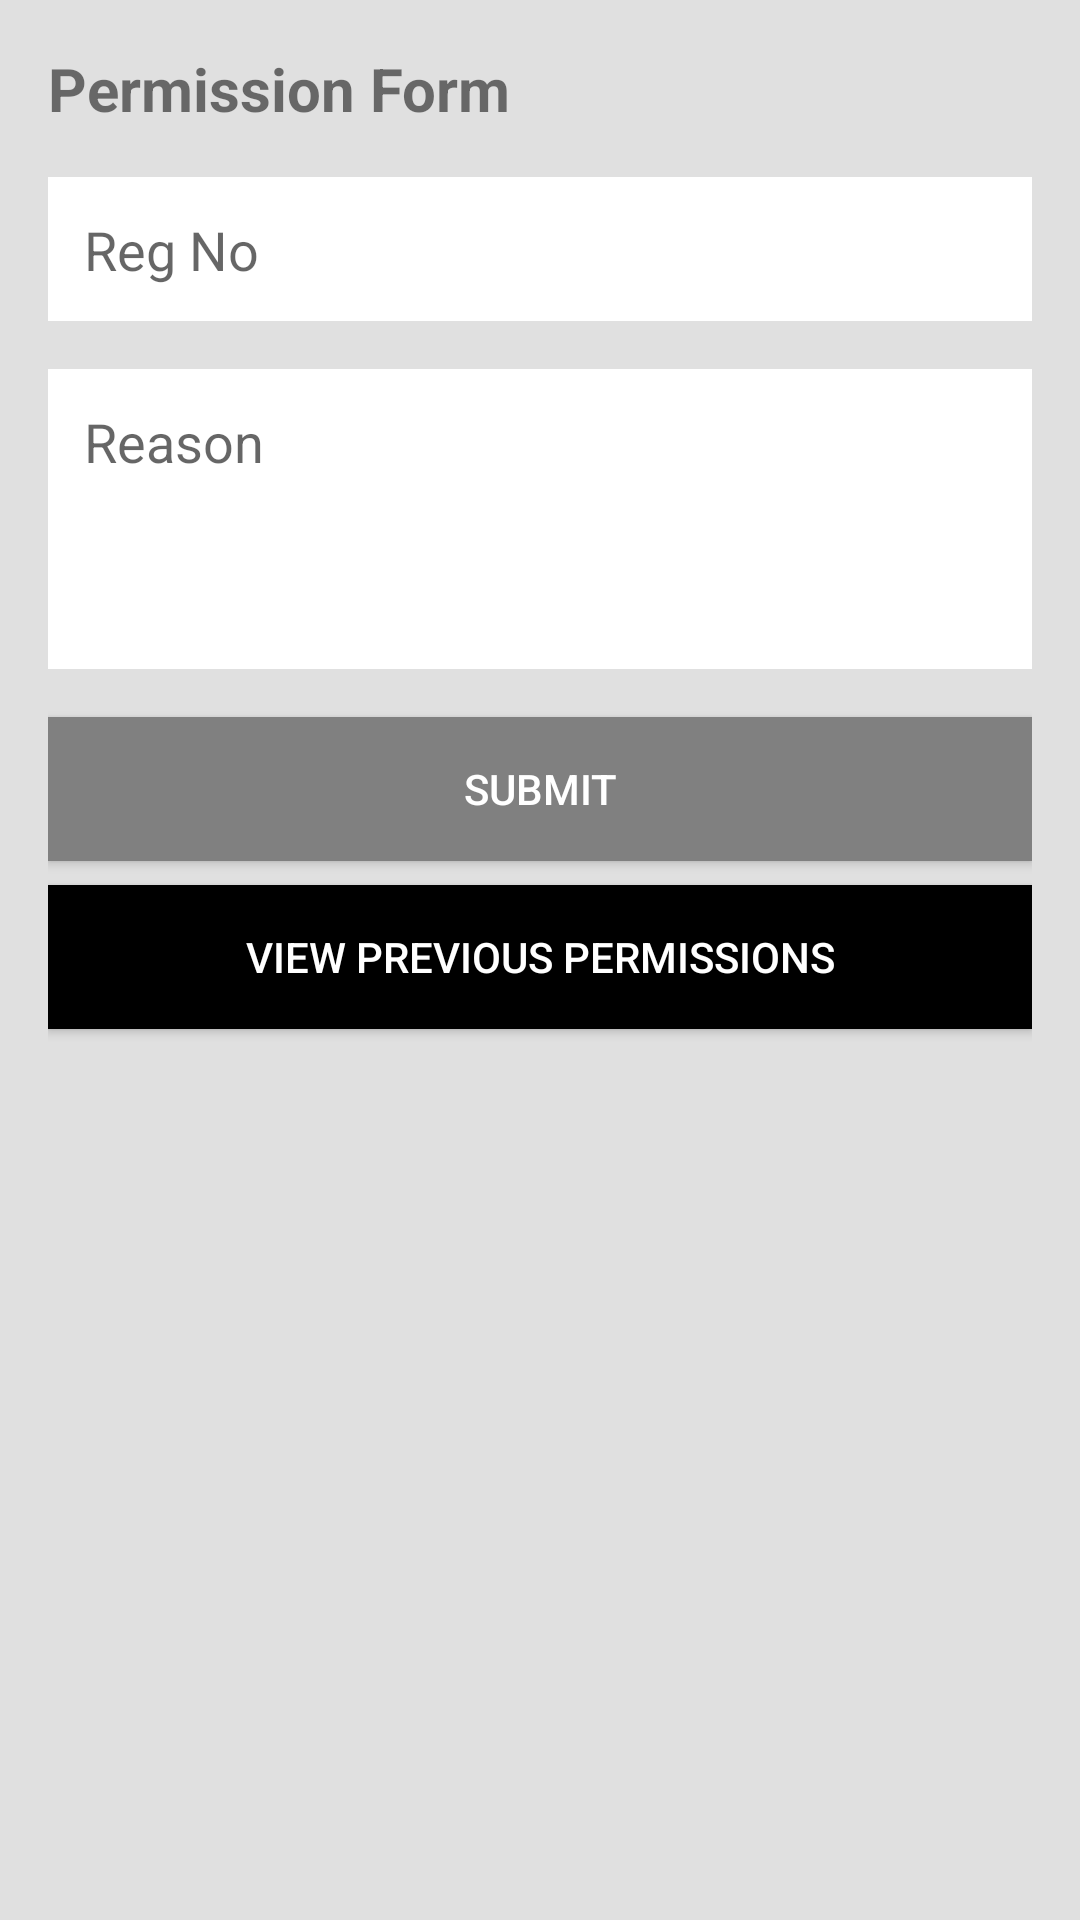

Produce the Android XML layout that renders to this screen, including the resource entries it uses.
<!-- AndroidManifest.xml: application theme Theme.MessManagementApp -->
<!-- res/layout/activity_form.xml -->
<?xml version="1.0" encoding="utf-8"?>
<LinearLayout xmlns:android="http://schemas.android.com/apk/res/android"
    android:layout_width="match_parent"
    android:layout_height="match_parent"
    android:orientation="vertical"
    android:background="#E0E0E0"
    android:padding="16dp">

    <TextView
        android:layout_width="match_parent"
        android:layout_height="wrap_content"
        android:text="Permission Form"
        android:textSize="20sp"
        android:textStyle="bold"
        android:paddingBottom="16dp" />

    <EditText
        android:id="@+id/etRegNo"
        android:layout_width="match_parent"
        android:layout_height="48dp"
        android:hint="Reg No"
        android:inputType="text"
        android:padding="12dp"
        android:background="@android:color/white"
        android:layout_marginBottom="16dp" />

    <EditText
        android:id="@+id/etReason"
        android:layout_width="match_parent"
        android:layout_height="100dp"
        android:hint="Reason"
        android:inputType="textMultiLine"
        android:padding="12dp"
        android:background="@android:color/white"
        android:layout_marginBottom="16dp"
        android:gravity="top" />

    <Button
        android:id="@+id/btnSubmit"
        android:layout_width="match_parent"
        android:layout_height="48dp"
        android:text="Submit"
        android:background="#808080"
        android:textColor="@android:color/white"
        android:layout_marginBottom="8dp" />

    <Button
        android:id="@+id/btnViewPermissions"
        android:layout_width="match_parent"
        android:layout_height="48dp"
        android:text="View Previous Permissions"
        android:background="@android:color/black"
        android:textColor="@android:color/white" />
</LinearLayout>
<!-- resources referenced by this layout -->
<resources>
  <style name="Theme.MessManagementApp" parent="Theme.MaterialComponents.Light.DarkActionBar">
          
          <item name="colorPrimary">@color/colorPrimary</item>
          <item name="colorPrimaryDark">@color/colorPrimaryDark</item>
          <item name="colorAccent">@color/colorAccent</item>
      </style>
  <color name="colorPrimary">#808080</color>
  <color name="colorPrimaryDark">#606060</color>
  <color name="colorAccent">#808080</color>
</resources>
